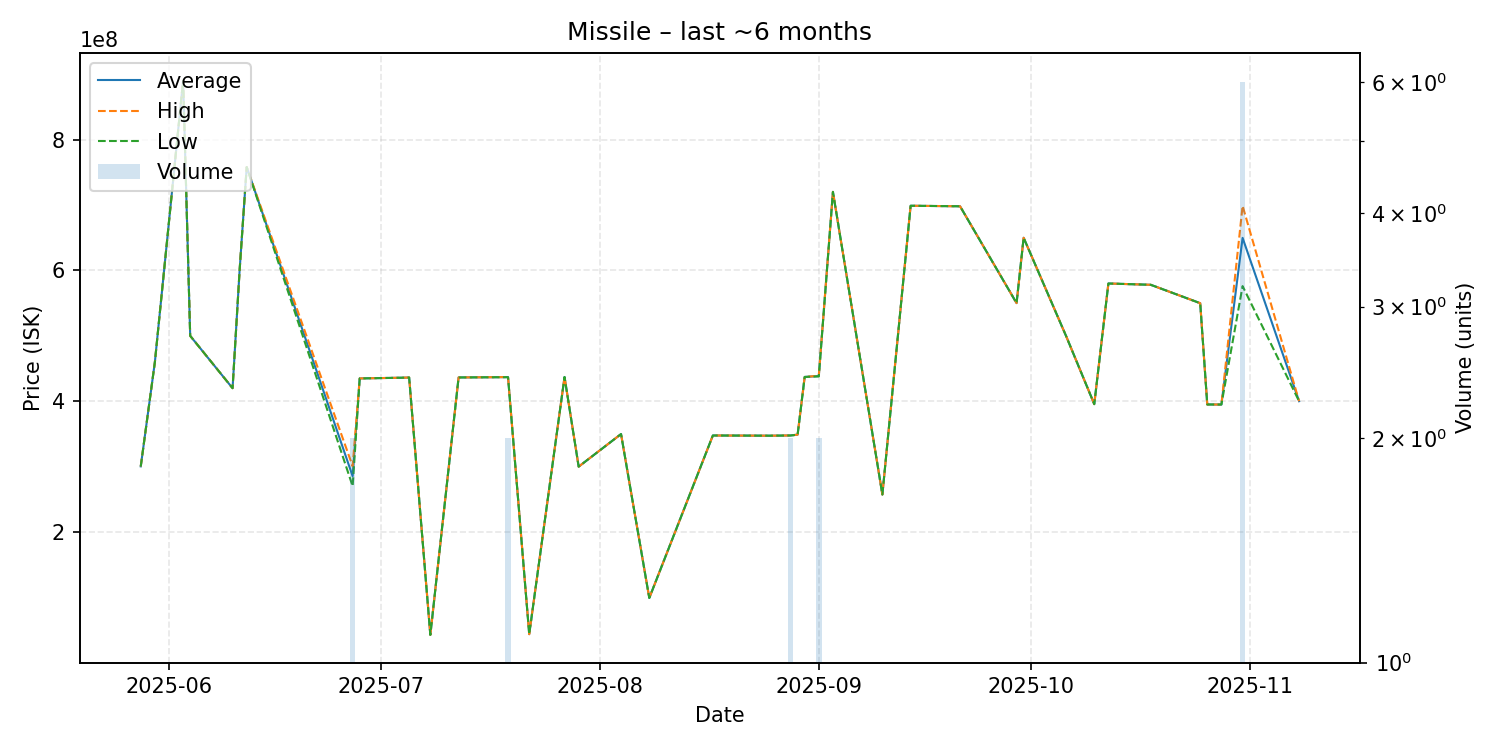

Data behind this chart, as committed beside it:
date, average, highest, lowest, order_count, volume
2025-05-28, 300500000, 300500000, 300500000, 1, 1
2025-05-30, 459900000, 459900000, 459900000, 1, 1
2025-06-03, 889900000, 889900000, 889900000, 1, 1
2025-06-04, 500000000, 500000000, 500000000, 1, 1
2025-06-10, 420000000, 420000000, 420000000, 1, 1
2025-06-11, 600700000, 600700000, 600700000, 1, 1
2025-06-12, 758000000, 758000000, 758000000, 1, 1
2025-06-27, 285450000, 300700000, 270200000, 2, 2
2025-06-28, 434900000, 434900000, 434900000, 1, 1
2025-07-04, 436000000, 436000000, 436000000, 1, 1
2025-07-05, 436300000, 436300000, 436300000, 1, 1
2025-07-08, 43000000, 43000000, 43000000, 1, 1
2025-07-12, 436400000, 436400000, 436400000, 1, 1
2025-07-19, 436900000, 437000000, 436800000, 2, 2
2025-07-22, 44050000, 44050000, 44050000, 1, 1
2025-07-27, 437100000, 437100000, 437100000, 1, 1
2025-07-29, 300100000, 300100000, 300100000, 1, 1
2025-08-04, 349900000, 349900000, 349900000, 1, 1
2025-08-08, 99390000, 99390000, 99390000, 1, 1
2025-08-17, 347700000, 347700000, 347700000, 1, 1
2025-08-25, 347400000, 347400000, 347400000, 1, 1
2025-08-26, 347500000, 347500000, 347500000, 1, 1
2025-08-28, 347750000, 347800000, 347700000, 2, 2
2025-08-29, 349000000, 349000000, 349000000, 1, 1
2025-08-30, 437200000, 437200000, 437200000, 1, 1
2025-09-01, 438500000, 439000000, 438000000, 2, 2
2025-09-03, 720000000, 720000000, 720000000, 1, 1
2025-09-10, 257500000, 257500000, 257500000, 1, 1
2025-09-14, 698800000, 698800000, 698800000, 1, 1
2025-09-21, 698000000, 698000000, 698000000, 1, 1
2025-09-29, 550000000, 550000000, 550000000, 1, 1
2025-09-30, 649900000, 649900000, 649900000, 1, 1
2025-10-06, 500000000, 500000000, 500000000, 1, 1
2025-10-10, 395600000, 395600000, 395600000, 1, 1
2025-10-12, 580000000, 580000000, 580000000, 1, 1
2025-10-18, 578000000, 578000000, 578000000, 1, 1
2025-10-25, 549900000, 549900000, 549900000, 1, 1
2025-10-26, 395100000, 395100000, 395100000, 1, 1
2025-10-28, 395000000, 395000000, 395000000, 1, 1
2025-10-31, 649716667, 698650000, 576000000, 6, 6
2025-11-08, 400100000, 400100000, 400100000, 1, 1
